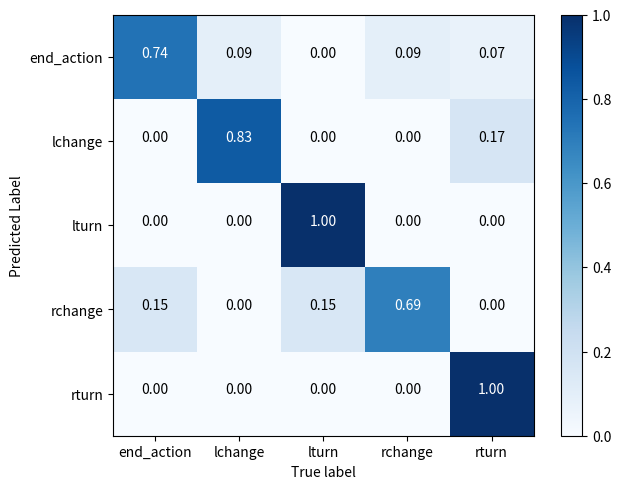

Generate this figure with matplotlib: (Note: this script raises an exception after producing the figure.)
import os
import time
import json
import logging
import numpy as np
import pandas as pd
import matplotlib.pyplot as plt
from matplotlib.font_manager import FontProperties as fp  # 1、引入FontProperties
import math

logger = logging.getLogger(__name__)

def result_visualization(loss_list: list,
                         correct_on_test: list,
                         correct_on_train: list,
                         test_interval: int,
                         d_model: int,
                         q: int,
                         v: int,
                         h: int,
                         N: int,
                         dropout: float,
                         DATA_LEN: int,
                         BATCH_SIZE: int,
                         time_cost: float,
                         EPOCH: int,
                         draw_key: int,
                         reslut_figure_path: str,
                         optimizer_name: str,
                         file_name: str,
                         LR: float,
                         pe: bool,
                         mask: bool):
    my_font = fp(fname=r"font/simsun.ttc")  # 2、设置字体路径

    # 设置风格
    plt.style.use('seaborn')

    fig = plt.figure()  # 创建基础图
    ax1 = fig.add_subplot(311)  # 创建两个子图
    ax2 = fig.add_subplot(313)

    ax1.plot(loss_list)  # 添加折线
    ax2.plot(correct_on_test, color='red', label='on Test Dataset')
    ax2.plot(correct_on_train, color='blue', label='on Train Dataset')

    # 设置坐标轴标签 和 图的标题
    ax1.set_xlabel('epoch')
    ax1.set_ylabel('loss')
    ax2.set_xlabel(f'epoch/{test_interval}')
    ax2.set_ylabel('correct')
    ax1.set_title('LOSS')
    ax2.set_title('CORRECT')

    plt.legend(loc='best')

    # 设置文本
    fig.text(x=0.13, y=0.4, s=f'最小loss：{min(loss_list)}' '    '
                              f'最小loss对应的epoch数:{math.ceil((loss_list.index(min(loss_list)) + 1) / math.ceil((DATA_LEN / BATCH_SIZE)))}' '    '
                              f'最后一轮loss:{loss_list[-1]}' '\n'
                              f'最大correct：测试集:{max(correct_on_test)}% 训练集:{max(correct_on_train)}%' '    '
                              f'最大correct对应的已训练epoch数:{(correct_on_test.index(max(correct_on_test)) + 1) * test_interval}' '    '
                              f'最后一轮correct：{correct_on_test[-1]}%' '\n'
                              f'd_model={d_model}   q={q}   v={v}   h={h}   N={N}  drop_out={dropout}'  '\n'
                              f'共耗时{round(time_cost, 2)}s', fontproperties=my_font)

    # 保存结果图   测试不保存图（epoch少于draw_key）
    if EPOCH >= draw_key:
        plt.savefig(
            f'{reslut_figure_path}/{file_name} {max(correct_on_test)}% {optimizer_name} epoch={EPOCH} batch={BATCH_SIZE} lr={LR} pe={pe} mask={mask} [{d_model},{q},{v},{h},{N},{dropout}].png')

    # 展示图
    plt.show()

    print('正确率列表', correct_on_test)

    print(f'最小loss：{min(loss_list)}\r\n'
          f'最小loss对应的epoch数:{math.ceil((loss_list.index(min(loss_list)) + 1) / math.ceil((DATA_LEN / BATCH_SIZE)))}\r\n'
          f'最后一轮loss:{loss_list[-1]}\r\n')

    print(f'最大correct：测试集:{max(correct_on_test)}\t 训练集:{max(correct_on_train)}\r\n'
          f'最correct对应的已训练epoch数:{(correct_on_test.index(max(correct_on_test)) + 1) * test_interval}\r\n'
          f'最后一轮correct:{correct_on_test[-1]}')

    print(f'共耗时{round(time_cost, 2)} min')


def plot_result(loss_list, correct_on_test, correct_on_train, test_interval, reslut_figure_path, file_name):
    plt.clf()
    loss_color = (0.01, 0.72, 0.77)
    test_acc_color = (0.99, 0.49, 0.00)
    best_test_acc = max(correct_on_test)
    best_test_acc_idx = correct_on_test.index(best_test_acc)

    fig = plt.figure()
    fig.suptitle('Brain4car')
    ax1 = fig.add_subplot(211)
    ax2 = fig.add_subplot(212)
    ax1.plot(loss_list, color=loss_color, label='Train loss')
    ax2.plot(correct_on_test, color=test_acc_color, label='Test acc')
    ax2.plot(correct_on_train, color='blue', label='Train acc')
    ax2.scatter(best_test_acc_idx, best_test_acc, color='red', marker='o')
    ax2.axhline(y=best_test_acc, color='gray', linestyle='--')
    ax2.text(-55, best_test_acc, f'{best_test_acc:.2f}', color='red' ,ha='right', va='center')
    # ax1.set_xlabel('Global_round')
    # 设置坐标轴标签 和 图的标题
    ax1.set_xlabel('epoch')
    ax1.set_ylabel('loss')
    ax2.set_xlabel(f'epoch/{test_interval}')
    ax2.set_ylabel('correct')
    ax2.set_ylabel('accuracy')
    ax1.spines['right'].set_visible(False)
    ax1.spines['top'].set_visible(False)
    ax2.spines['right'].set_visible(False)
    ax2.spines['top'].set_visible(False)
    time_now = time.strftime("%Y-%m-%d_%H-%M-%S")
    plt.savefig(f'{reslut_figure_path}/accuracy_loss/{file_name} {time_now} {max(correct_on_test)}.png')
    # plt.show()

def plot_confusion_matrix(confusionMat, classes, reslut_figure_path, file_name):
    plt.clf()
    logger.info(f"{file_name}混淆矩阵结果：")
    logger.info(confusionMat)
    # plt.figure()
    plt.imshow(confusionMat, interpolation='none', cmap=plt.cm.Blues)
    plt.colorbar()
    tick_marks = np.arange(len(classes))
    plt.xticks(tick_marks, classes)
    plt.yticks(tick_marks, classes)
    plt.ylim(len(classes)-0.5, -0.5)
    fmt = '.2f'
    thresh = confusionMat.max() / 2
    for i in range(confusionMat.shape[0]):
        for j in range(confusionMat.shape[1]):
            plt.text(j, i, format(confusionMat[i, j], fmt), horizontalalignment="center",
                     color="white" if confusionMat[i, j] > thresh else "black")
    plt.tight_layout()
    plt.ylabel("Predicted Label")
    plt.xlabel("True label")
    time_now = time.strftime("%Y-%m-%d_%H-%M-%S")
    plt.savefig(f"{reslut_figure_path}/confMat/{file_name} {time_now} .png")
    # plt.show()

def plot_intermediate_result(x, action, save_folder):
    plt.clf()
    action_list = ["end_action", "lchange", "lturn", "rchange", "rturn"]
    x = np.array(x)
    x[x == 0] = np.nan
    timestep, channels = x.shape
    plt.close('current')
    fig, axes = plt.subplots(channels, 1, figsize=(16, 2*channels), sharex=True)
    if channels == 1:
        axes = [axes]
    for channel in range(channels):
        axes[channel].plot(range(timestep), x[:, channel])
        axes[channel].set_ylabel(f"channel {channel + 1}")
        axes[channel].grid(True)
    axes[channels - 1].set_xlabel("Timestep")
    plt.tight_layout()
    idx = 0
    for i in range(len(action_list)):
        if action_list[i] in action:
            idx = i
            break
    file_name = action.split(os.sep)[-1]
    file_name = file_name.split('.')[0] + '.jpg'
    plt.savefig(os.path.join(save_folder, action_list[idx], file_name))
    
def plot_eyegaze_intermediate_result(origin_data, filter_data, action,save_folder):
    plt.clf()
    action_list = ["end_action", "lchange", "lturn", "rchange", "rturn"]
    plt.subplot(1,2,1)
    plt.title("Before filter")
    plt.plot(range(origin_data.shape[0]), origin_data)
    plt.plot(range(filter_data.shape[0]), filter_data, 'r')
    plt.subplot(1, 2, 2)
    plt.title("After filter")
    idx = 0
    for i in range(len(action_list)):
        if action_list[i] in action:
            idx = i
            break
    file_name = action.split(os.sep)[-1]
    file_name = file_name.split('.')[0] + '.jpg'
    
    plt.savefig(os.path.join(save_folder, action_list[idx], file_name))

def barplot(dataset_path):
    activity_list = ['end_action', 'lchange', 'lturn', 'rchange', 'rturn']
    data = [[] for i in range(5)]
    with open(dataset_path, 'r') as f:
        dataset_dict = json.load(f)
    person_keys = list(dataset_dict.keys())
    activity_keys = list(dataset_dict['person1']['face_camera'].keys())
    for i, pk in enumerate(person_keys):
        for j, ak in enumerate(activity_keys):
            activity_len = len(dataset_dict[pk]['face_camera'][ak])
            data[j].append(activity_len)
    data_np = np.array(data)
    # plot堆叠柱状图
    for idx, row in enumerate(data_np):
        plt.bar(range(len(row)), row, bottom=data_np[:idx].sum(axis=0), label=f"{activity_list[idx]}")
    plt.xlabel('Person')
    plt.ylabel('Data Length')
    plt.title("Brain4cars Dataset")
    plt.legend()
    plt.savefig('./brain4cars_dataset.png')
    plt.show()

# 绘制matlab compass图
def compass(angles, radii, arrowprops=None):
    """
    Compass draws a graph that displays the vectors with
    components `u` and `v` as arrows from the origin.
    """
    # angles, radii = cart2pol(u, v)
    # angles, radii = pol2cart(u, v)

    fig, ax = plt.subplots(subplot_kw=dict(polar=True))

    kw = dict(arrowstyle="->", color='b')
    if arrowprops:
        kw.update(arrowprops)
    [ax.annotate("", xy=(angle, radius), xytext=(0, 0),
                 arrowprops=kw) for
     angle, radius in zip(angles, radii)]

    ax.set_ylim(0, np.max(radii))

    return fig, ax


if __name__ == "__main__":
      cnf_matrix = np.array([[8707, 64, 731, 164, 45],
                              [1821, 5530, 79, 0, 28],
                              [266, 167, 1982, 4, 2],
                              [691, 0, 107, 1930, 26],
                              [30, 0, 111, 17, 42]])
      cnf_matrix = np.array([[0.74418605, 0.09302326, 0,         0.09302326, 0.06976744],
                             [0,         0.83333333, 0,         0,         0.16666667],
                             [0,         0,         1,         0,         0,        ],
                             [0.15384615, 0,         0.15384615, 0.69230769, 0,        ],
                             [0,         0,         0,         0,         1,        ]])
      action_name = ['end_action', 'lchange', 'lturn', 'rchange', 'rturn']
      reslut_figure_path = 'result_figure'
      plot_confusion_matrix(cnf_matrix, action_name, reslut_figure_path, "test")
